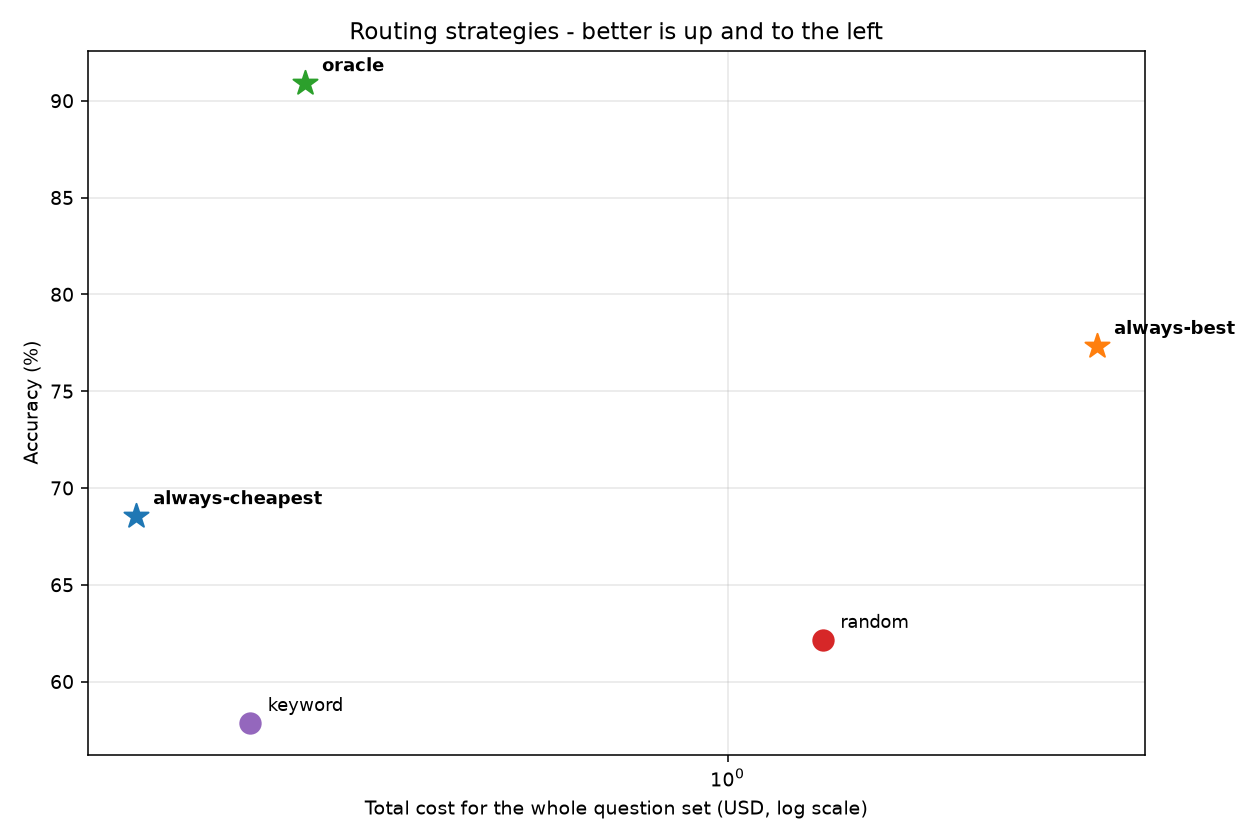

Values plotted in this chart, from the file beside it:
strategy, accuracy, cost_usd, cost_per_query, mean_latency_s, models_used, saving_vs_best, accuracy_vs_best, gap_closed, pareto
always-cheapest, 0.6856, 0.1204, 1.4647961543142267e-05, 3.066, 1, 0.9678, -0.0879, -0.6476, True
always-best, 0.7735, 3.744, 0.0004556, 2.34, 1, 0.0, 0.0, 0.0, True
oracle, 0.9092, 0.2202, 2.6798479980528172e-05, 2.451, 18, 0.9412, 0.1357, 1.0, True
random, 0.6217, 1.406, 0.0001712, 2.613, 18, 0.6243, -0.1518, -1.118, False
keyword, 0.5788, 0.1813, 2.206964829013022e-05, 1.691, 5, 0.9516, -0.1947, -1.435, False
